4-way image classification set "dataset" from GitHub (kaha-ayj/AI_PETENG); label vocabulary: bukan jalan, gelap, redup, terang.

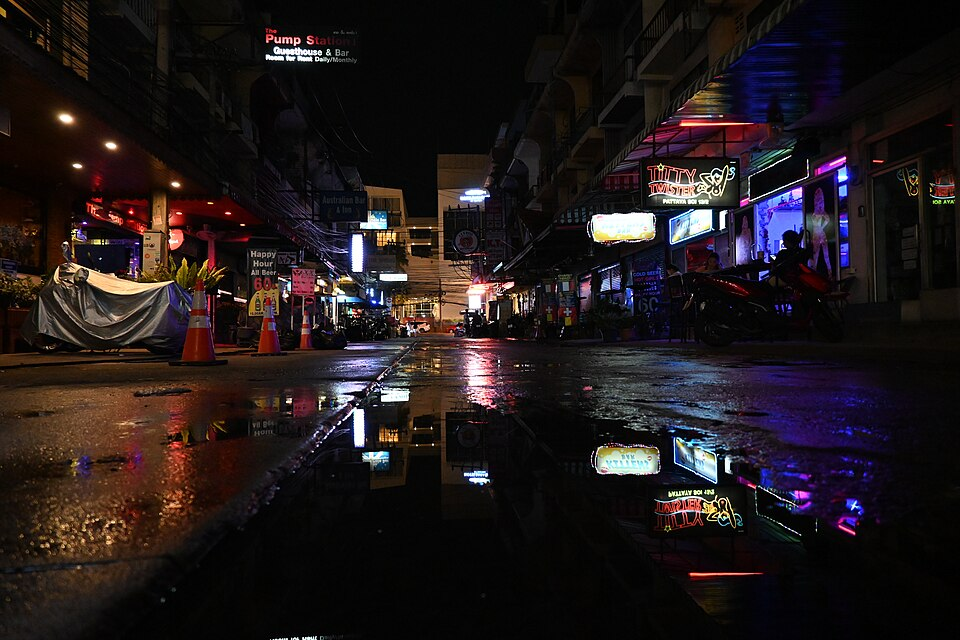
Label: redup

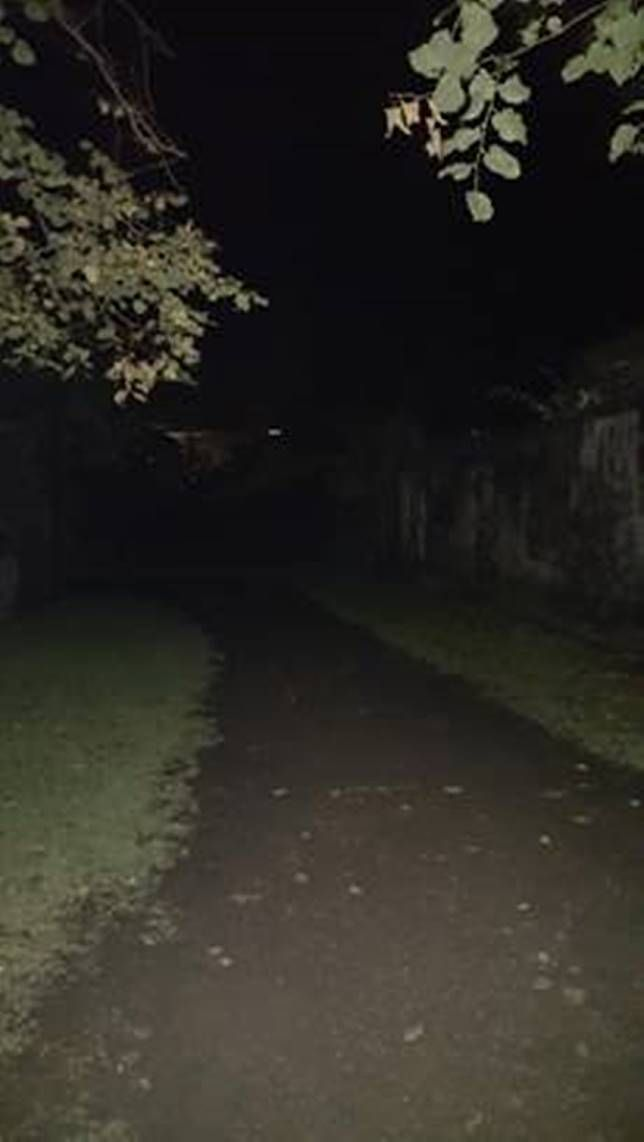
Label: gelap

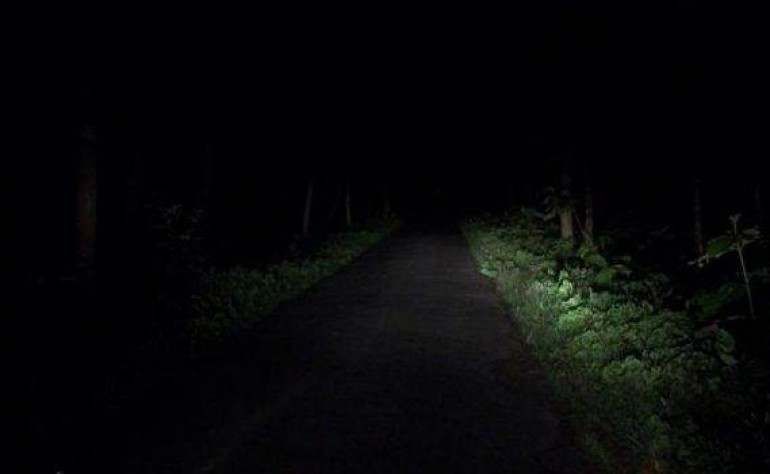
Label: gelap

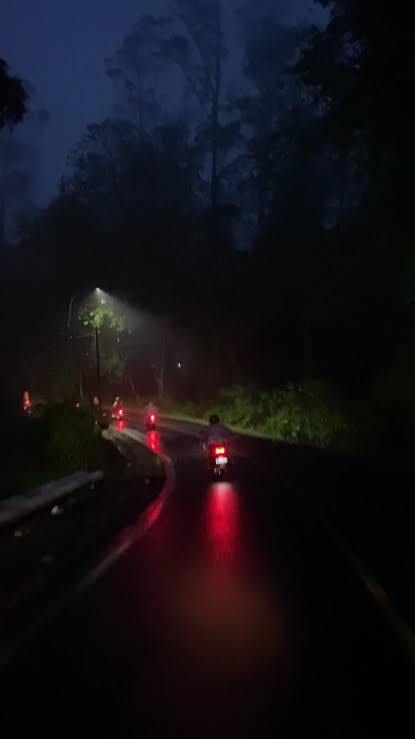
Label: gelap
